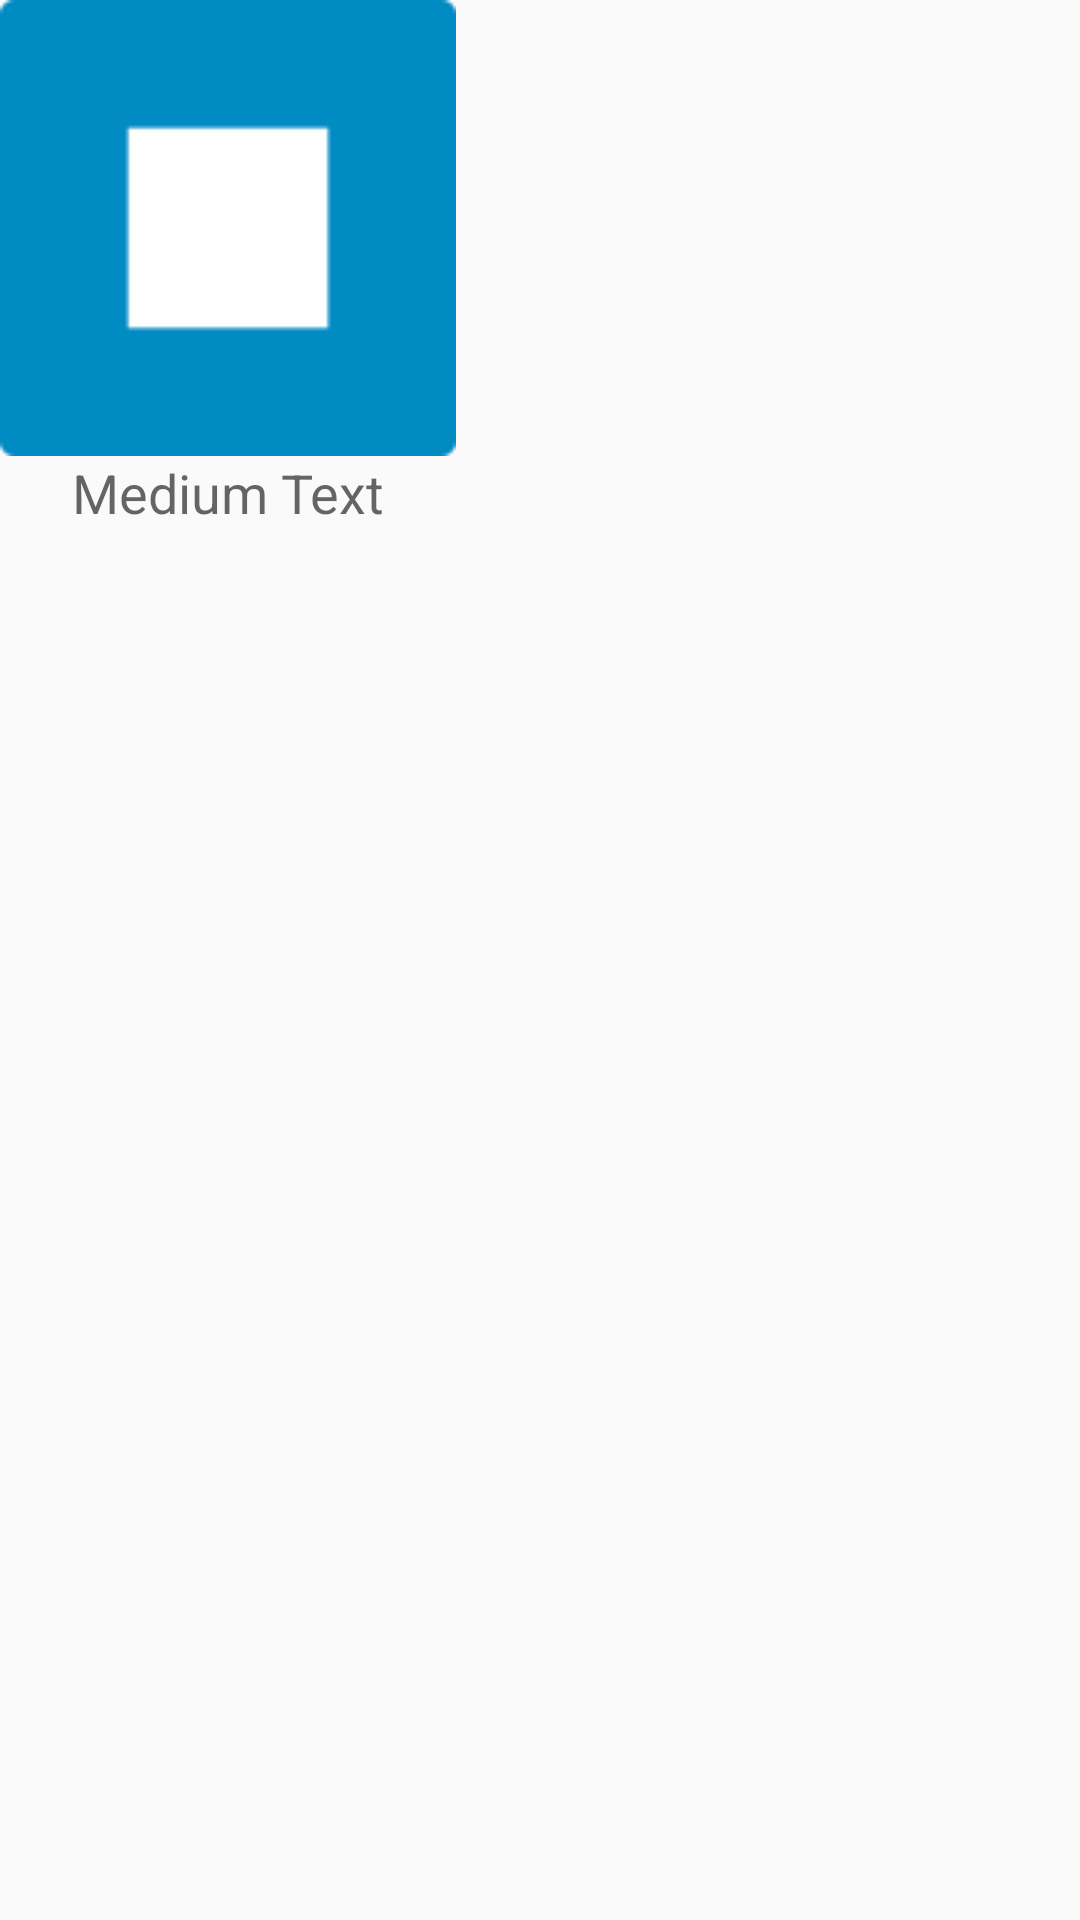

Android layout source for this screen:
<!-- AndroidManifest.xml: application theme AppTheme -->
<!-- res/layout/itemview.xml -->
<?xml version="1.0" encoding="utf-8"?>
<LinearLayout xmlns:android="http://schemas.android.com/apk/res/android"
    android:layout_width="match_parent" android:layout_height="match_parent">

    <LinearLayout
        android:orientation="vertical"
        android:layout_width="wrap_content"
        android:layout_height="fill_parent">

        <ImageView
            android:layout_width="wrap_content"
            android:layout_height="wrap_content"
            android:id="@+id/imageViewBangun"
            android:src="@drawable/persegi" />

        <TextView
            android:layout_width="fill_parent"
            android:layout_height="wrap_content"
            android:textAppearance="?android:attr/textAppearanceMedium"
            android:text="Medium Text"
            android:id="@+id/textNamaBangun"
            android:layout_gravity="center_horizontal"
            android:gravity="center" />
    </LinearLayout>
</LinearLayout>
<!-- resources referenced by this layout -->
<resources>
  <!-- drawable persegi: png bitmap (drawable, 1175 bytes) -->
  <style name="AppTheme" parent="Theme.AppCompat.Light.DarkActionBar">
          
          <item name="colorPrimary">#ffe9892a</item>
      </style>
</resources>
